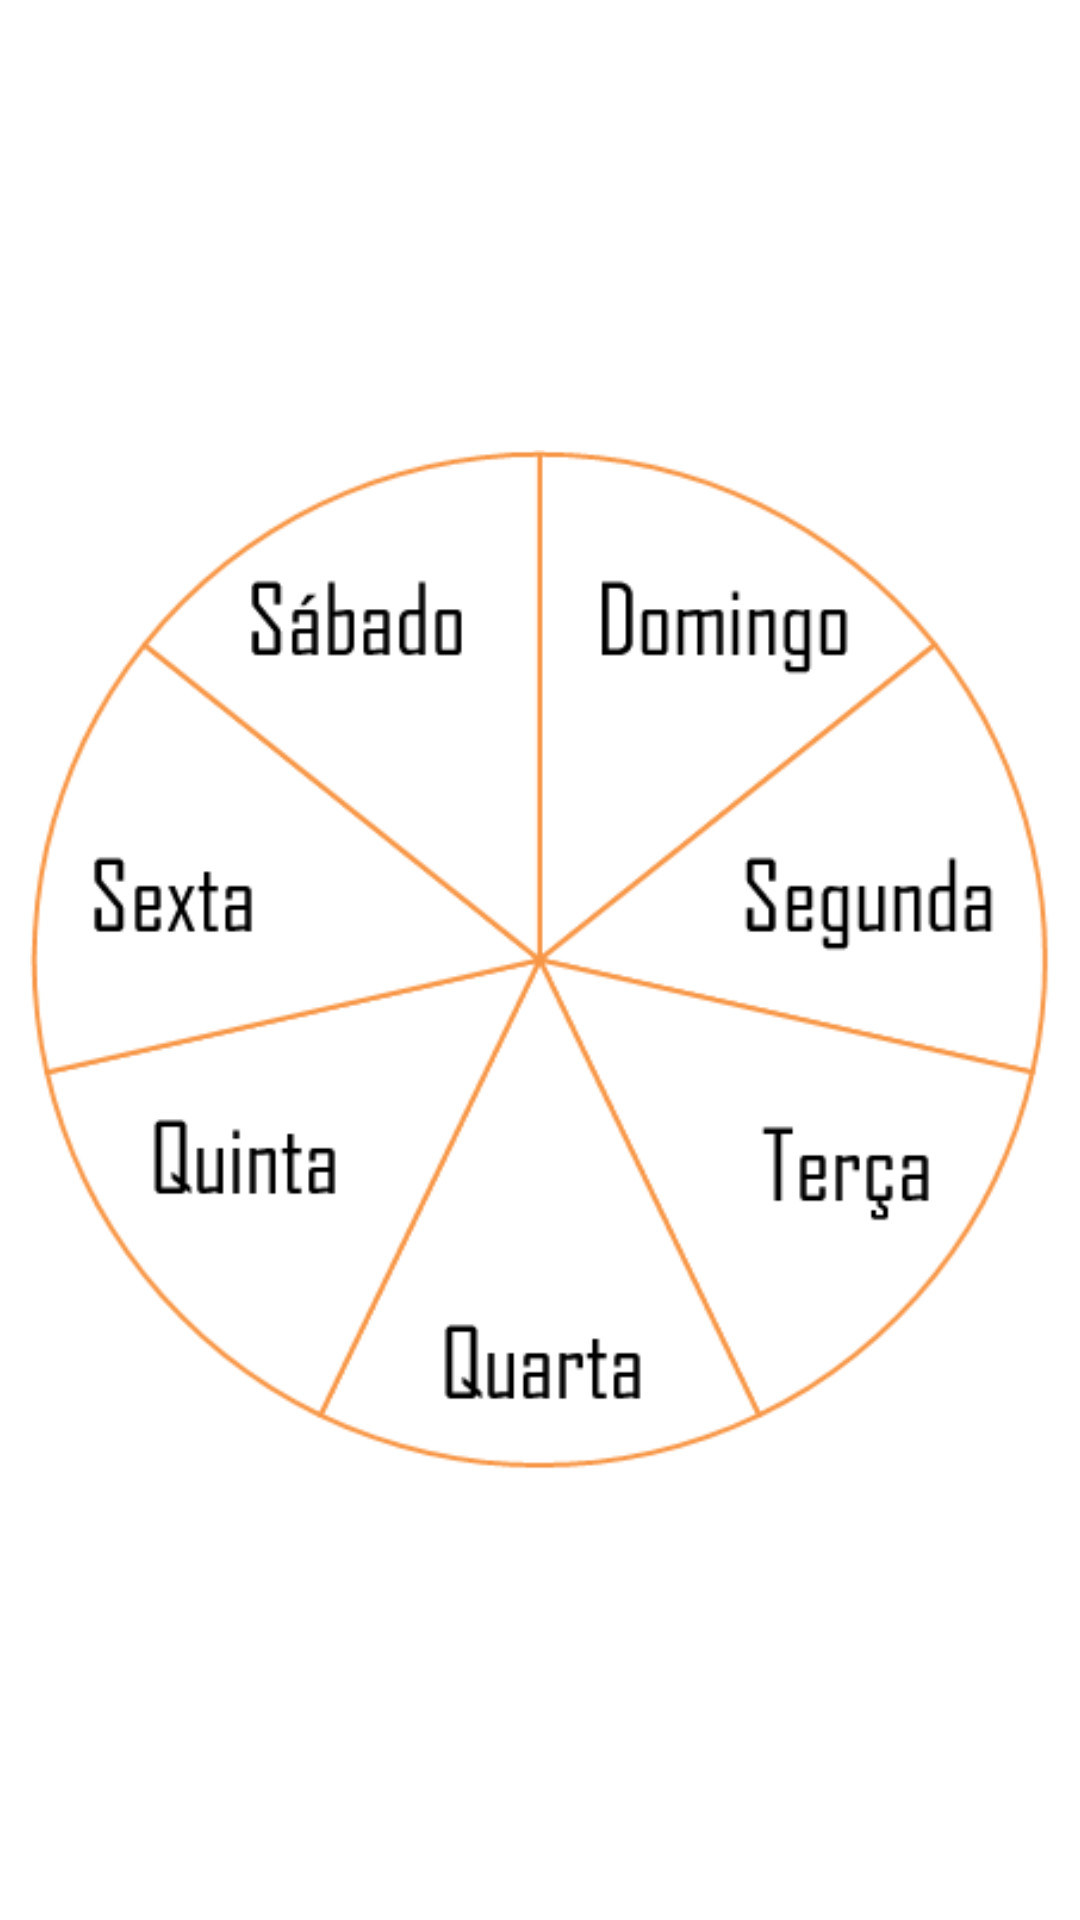

Android layout source for this screen:
<!-- AndroidManifest.xml: fallback theme Theme.MaterialComponents.DayNight.NoActionBar -->
<!-- res/layout/activity_week.xml -->
<RelativeLayout xmlns:android="http://schemas.android.com/apk/res/android"
    xmlns:tools="http://schemas.android.com/tools"
    android:layout_width="match_parent"
    android:layout_height="match_parent"
    android:background="@android:color/white"
    tools:context=".WeekActivity" >

    <ImageView
        android:id="@+id/week"
        android:layout_width="fill_parent"
        android:layout_height="match_parent"
        android:layout_centerVertical="true"
        android:clickable="true"
        android:src="@drawable/week"
        android:layout_margin="10dp" />

</RelativeLayout>
<!-- resources referenced by this layout -->
<resources>
  <!-- drawable week: png bitmap (drawable-hdpi, 100966 bytes) -->
</resources>
